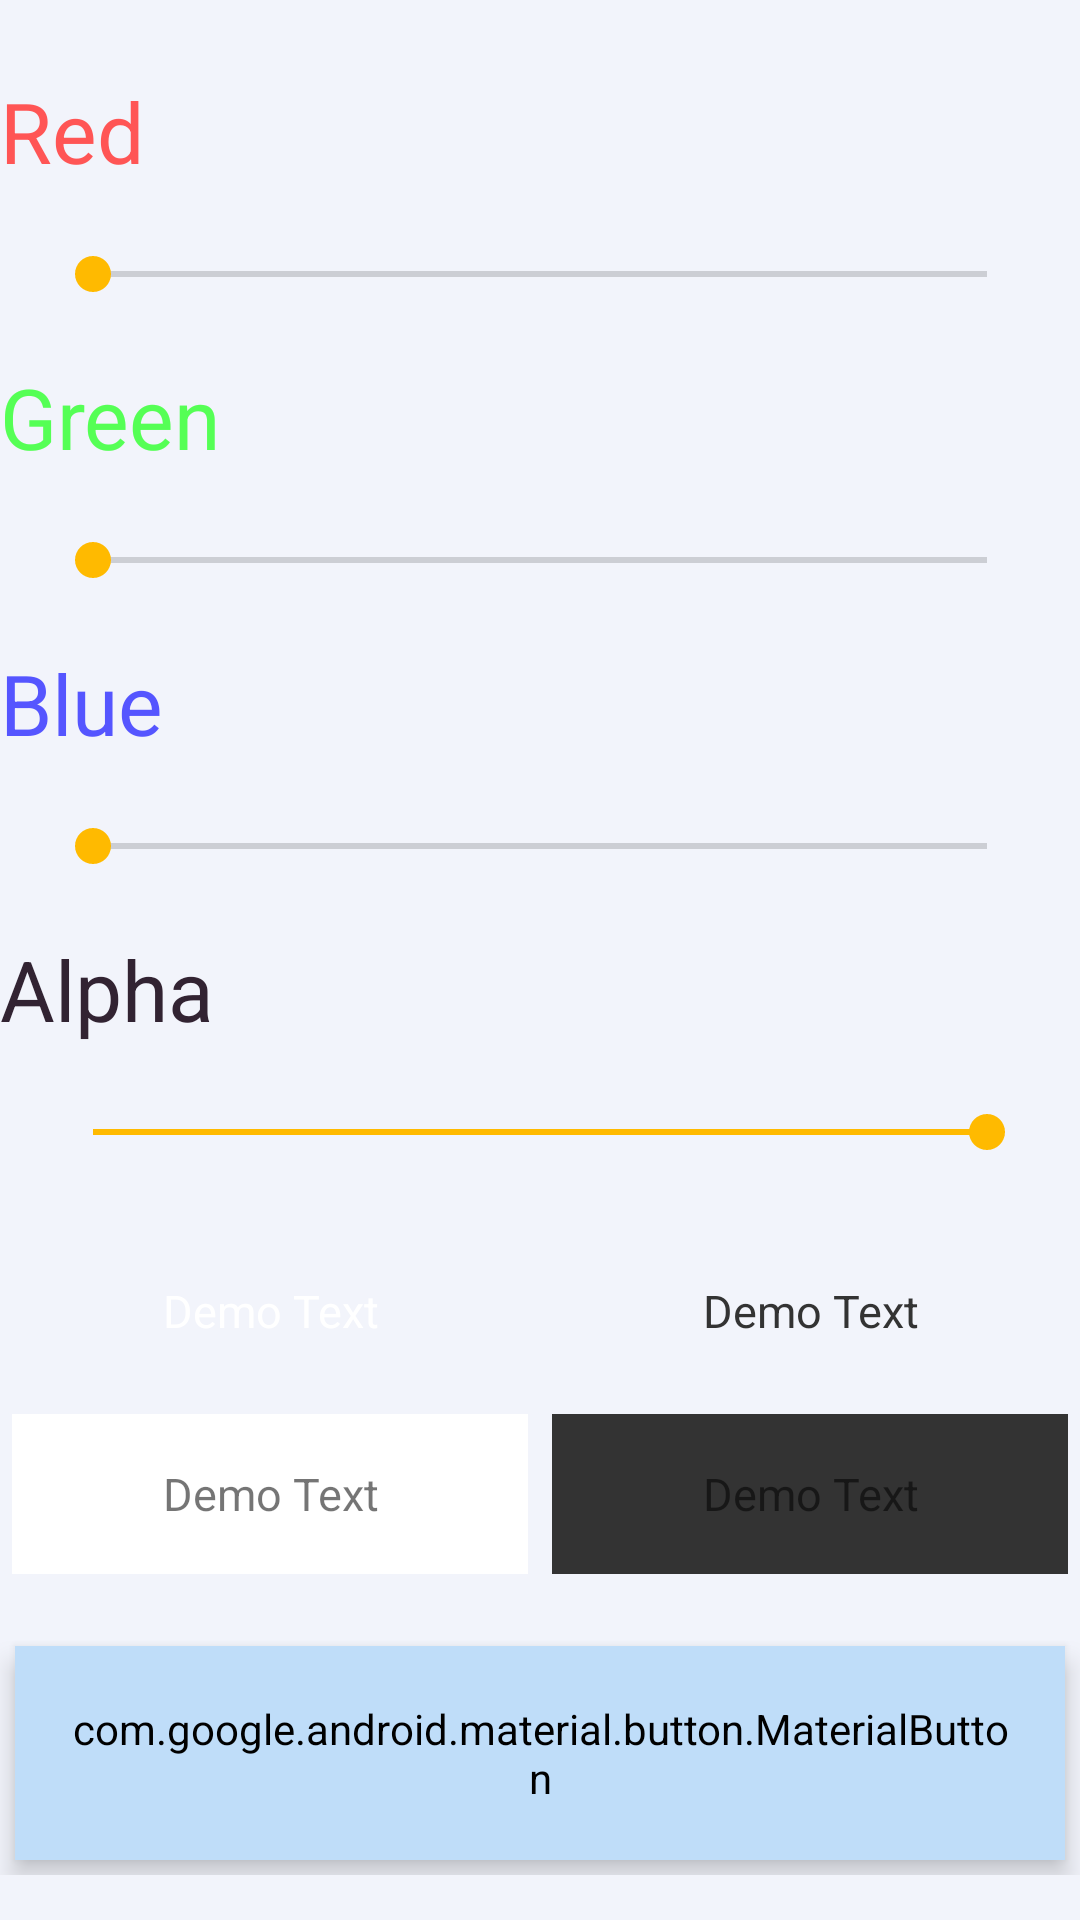

Produce the Android XML layout that renders to this screen, including the resource entries it uses.
<!-- AndroidManifest.xml: application theme AppTheme -->
<!-- res/layout/activity_define_color.xml -->
<?xml version="1.0" encoding="utf-8"?>
<androidx.constraintlayout.widget.ConstraintLayout xmlns:android="http://schemas.android.com/apk/res/android"
    xmlns:app="http://schemas.android.com/apk/res-auto"
    xmlns:tools="http://schemas.android.com/tools"
    android:layout_width="match_parent"
    android:layout_height="match_parent"
    tools:context=".DefineColorActivity">
<RelativeLayout
    android:layout_width="match_parent"
    android:layout_height="match_parent">

<include layout="@layout/seekbarslayouts" />

<include layout="@layout/colorviews"/>

<include layout="@layout/linearactionslayout"/>

</RelativeLayout>
</androidx.constraintlayout.widget.ConstraintLayout>
<!-- res/layout/seekbarslayouts.xml (included above) -->
<?xml version="1.0" encoding="utf-8"?>
<LinearLayout
xmlns:android="http://schemas.android.com/apk/res/android"
android:id="@+id/linearSeeks"
android:layout_marginTop="25dp"
android:orientation="vertical"
android:layout_width="match_parent"
android:layout_height="wrap_content">
<TextView
    android:textSize="28sp"
    android:textColor="#FF5555"
    android:text="Red"
    android:id="@+id/txtRed"
    android:layout_width="wrap_content"
    android:layout_height="wrap_content"/>
<androidx.appcompat.widget.AppCompatSeekBar
    android:min="0"
    android:max="255"
    android:layout_margin="15dp"
    android:padding="5dp"
    android:id="@+id/colorRed"
    android:elevation="5dp"
    android:layout_width="match_parent"
    android:layout_height="wrap_content"/>

<TextView
    android:textSize="28sp"
    android:textColor="#55FF55"
    android:text="Green"
    android:id="@+id/txtGreen"
    android:layout_width="wrap_content"
    android:layout_height="wrap_content"/>
<androidx.appcompat.widget.AppCompatSeekBar
    android:min="0"
    android:max="255"
    android:layout_margin="15dp"
    android:padding="5dp"
    android:id="@+id/colorGreen"
    android:elevation="5dp"
    android:layout_width="match_parent"
    android:layout_height="wrap_content"/>


<TextView
    android:textSize="28sp"
    android:textColor="#5555FF"
    android:text="Blue"
    android:id="@+id/txtBlue"
    android:layout_width="wrap_content"
    android:layout_height="wrap_content"/>
<androidx.appcompat.widget.AppCompatSeekBar
    android:min="0"
    android:max="255"
    android:layout_margin="15dp"
    android:padding="5dp"
    android:id="@+id/colorBlue"
    android:elevation="5dp"
    android:layout_width="match_parent"
    android:layout_height="wrap_content"/>

<TextView
    android:textSize="28sp"
    android:textColor="#322332"
    android:text="Alpha"
    android:id="@+id/txtAlpha"
    android:layout_width="wrap_content"
    android:layout_height="wrap_content"/>
<androidx.appcompat.widget.AppCompatSeekBar
    android:progress="255"
    android:min="0"
    android:max="255"
    android:layout_margin="15dp"
    android:padding="5dp"
    android:id="@+id/colorAlpha"
    android:elevation="5dp"
    android:layout_width="match_parent"
    android:layout_height="wrap_content"/>

</LinearLayout>
<!-- res/layout/colorviews.xml (included above) -->
<?xml version="1.0" encoding="utf-8"?>
<LinearLayout
xmlns:android="http://schemas.android.com/apk/res/android"
android:orientation="vertical"
android:layout_below="@id/linearSeeks"
android:layout_above="@id/linearActions"
android:layout_width="match_parent"
android:weightSum="2"
android:layout_height="match_parent">

<LinearLayout
    android:orientation="horizontal"
    android:layout_weight="1"
    android:weightSum="2"
    android:layout_width="match_parent"
    android:layout_height="0dp">

    <TextView
        android:textAlignment="center"
        android:gravity="center"
        android:text="Demo Text"
        android:textColor="#fff"
        android:textSize="15sp"
        android:id="@+id/txtStyle1"
        android:layout_margin="4dp"
        android:layout_weight="1"
        android:layout_width="0dp"
        android:layout_height="match_parent"/>

    <TextView
        android:textAlignment="center"
        android:gravity="center"
        android:textColor="#333"
        android:text="Demo Text"
        android:textSize="15sp"
        android:id="@+id/txtStyle2"
        android:layout_margin="4dp"
        android:layout_weight="1"
        android:layout_width="0dp"
        android:layout_height="match_parent"/>

</LinearLayout>

    <LinearLayout
        android:orientation="horizontal"
        android:layout_weight="1"
        android:weightSum="2"
        android:layout_width="match_parent"
        android:layout_height="0dp">

        <TextView
            android:textAlignment="center"
            android:gravity="center"
            android:background="#fff"
            android:text="Demo Text"
            android:textSize="15sp"
            android:id="@+id/txtStyle3"
            android:layout_margin="4dp"
            android:layout_weight="1"
            android:layout_width="0dp"
            android:layout_height="match_parent"/>

        <TextView
            android:textAlignment="center"
            android:gravity="center"
            android:background="#333"
            android:text="Demo Text"
            android:textSize="15sp"
            android:id="@+id/txtStyle4"
            android:layout_margin="4dp"
            android:layout_weight="1"
            android:layout_width="0dp"
            android:layout_height="match_parent"/>

    </LinearLayout>

</LinearLayout>
<!-- res/layout/linearactionslayout.xml (included above) -->
<?xml version="1.0" encoding="utf-8"?>
<RelativeLayout
xmlns:android="http://schemas.android.com/apk/res/android"
xmlns:app="http://schemas.android.com/apk/res-auto"
android:layout_alignParentBottom="true"
android:paddingTop="15dp"
android:paddingBottom="15dp"
android:id="@+id/linearActions"
android:orientation="horizontal"
android:layout_width="match_parent"
android:layout_height="wrap_content">


<com.google.android.material.button.MaterialButton
    android:id="@+id/btnSave"
    android:text="@string/btn_Save"
    android:backgroundTint="@color/colorPrimary"
    android:textColor="@color/colorPrimaryDark"
    android:textSize="22sp"
    android:layout_margin="5dp"
    android:layout_marginRight="15dp"
    android:elevation="5dp"
    android:padding="18dp"
    android:layout_alignParentRight="true"
    android:layout_width="wrap_content"
    android:layout_height="wrap_content"/>

<com.google.android.material.button.MaterialButton
    android:id="@+id/btnBack"
    android:layout_toLeftOf="@id/btnSave"
    android:text="@string/btn_Back"
    android:backgroundTint="@color/colorPrimary"
    android:textColor="@color/colorPrimaryDark"
    android:textSize="22sp"
    android:layout_margin="5dp"
    android:padding="18dp"
    app:cornerRadius="9dp"
    android:elevation="5dp"
    android:layout_width="wrap_content"
    android:layout_height="wrap_content"/>

</RelativeLayout>
<!-- resources referenced by this layout -->
<resources>
  <color name="colorPrimary">#BFDDF9</color>
  <color name="colorPrimaryDark">#1E2843</color>
  <string name="btn_Back">انصراف</string>
  <string name="btn_Save">ذخیره</string>
  <style name="AppTheme" parent="Theme.AppCompat.Light.NoActionBar">
          
          <item name="colorPrimary">@color/colorPrimary</item>
          <item name="colorPrimaryDark">@color/colorPrimaryDark</item>
          <item name="colorAccent">@color/colorAccent</item>
          <item name="android:windowBackground">@color/colorPrimaryGray</item>
      </style>
  <color name="colorAccent">#FFBA00</color>
  <color name="colorPrimaryGray">#F2F4FB</color>
</resources>
